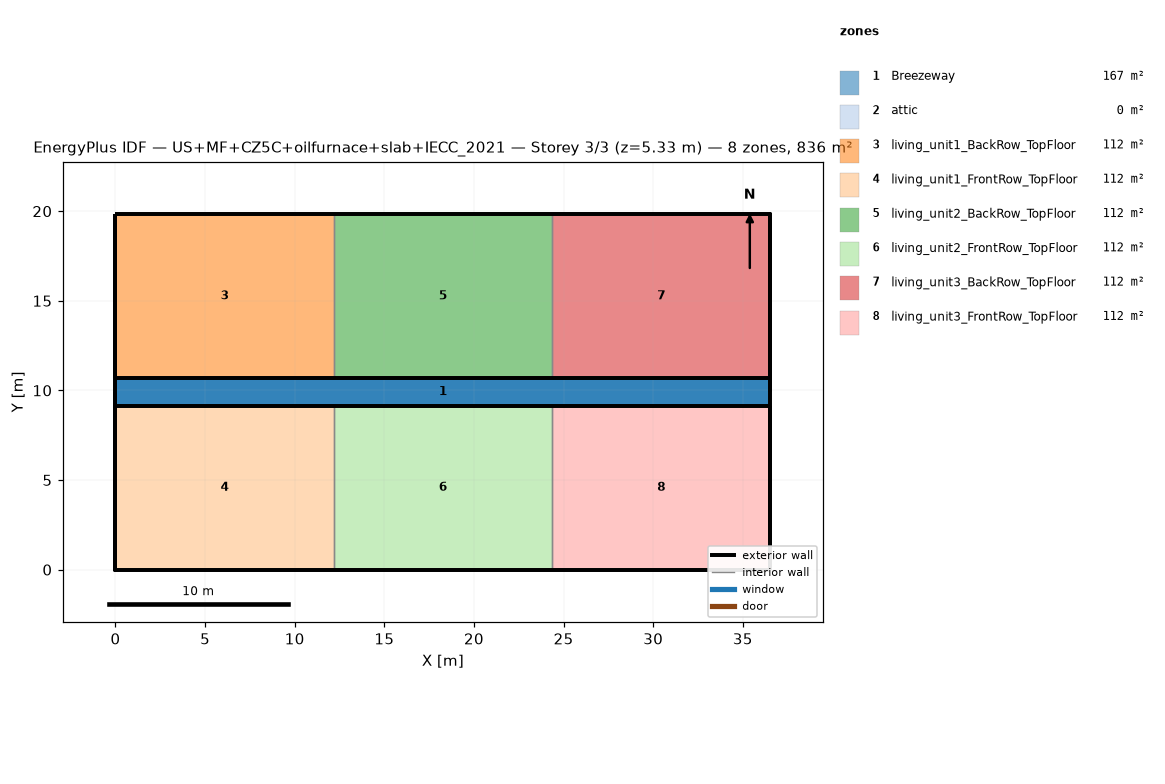
=== STOREY PLAN SPEC (per zone: floor XY polygon, exterior-wall plan segments, windows/doors) ===
zone 1: Breezeway  (167.0 m²)
  floor: (36.54, 9.16) (0.00, 9.16) (0.00, 10.68) (36.54, 10.68)
  floor: (36.54, 9.16) (0.00, 9.16) (0.00, 10.68) (36.54, 10.68)
  floor: (36.54, 9.16) (0.00, 9.16) (0.00, 10.68) (36.54, 10.68)
zone 2: attic  (0.0 m²)
  exterior wall: (36.54, 0.00) – (36.54, 19.84) – (36.54, 9.92)  [29.8 m]
  exterior wall: (0.00, 19.84) – (0.00, 0.00) – (0.00, 9.92)  [29.8 m]
zone 3: living_unit1_BackRow_TopFloor  (111.5 m²)
  floor: (12.18, 10.68) (0.00, 10.68) (0.00, 19.84) (12.18, 19.84)
  exterior wall: (12.18, 19.84) – (0.00, 19.84)  [12.2 m]
  exterior wall: (0.00, 19.84) – (0.00, 10.68)  [9.2 m]
  exterior wall: (0.00, 10.68) – (12.18, 10.68)  [12.2 m]
  interior walls: 1
zone 4: living_unit1_FrontRow_TopFloor  (111.5 m²)
  floor: (12.18, 0.00) (0.00, 0.00) (0.00, 9.16) (12.18, 9.16)
  exterior wall: (0.00, 0.00) – (12.18, 0.00)  [12.2 m]
  exterior wall: (0.00, 9.16) – (0.00, 0.00)  [9.2 m]
  exterior wall: (12.18, 9.16) – (0.00, 9.16)  [12.2 m]
  interior walls: 1
zone 5: living_unit2_BackRow_TopFloor  (111.5 m²)
  floor: (24.36, 10.68) (12.18, 10.68) (12.18, 19.84) (24.36, 19.84)
  exterior wall: (12.18, 10.68) – (24.36, 10.68)  [12.2 m]
  exterior wall: (24.36, 19.84) – (12.18, 19.84)  [12.2 m]
  interior walls: 2
zone 6: living_unit2_FrontRow_TopFloor  (111.5 m²)
  floor: (24.36, 0.00) (12.18, 0.00) (12.18, 9.16) (24.36, 9.16)
  exterior wall: (12.18, 0.00) – (24.36, 0.00)  [12.2 m]
  exterior wall: (24.36, 9.16) – (12.18, 9.16)  [12.2 m]
  interior walls: 2
zone 7: living_unit3_BackRow_TopFloor  (111.5 m²)
  floor: (36.54, 10.68) (24.36, 10.68) (24.36, 19.84) (36.54, 19.84)
  exterior wall: (36.54, 10.68) – (36.54, 19.84)  [9.2 m]
  exterior wall: (36.54, 19.84) – (24.36, 19.84)  [12.2 m]
  exterior wall: (24.36, 10.68) – (36.54, 10.68)  [12.2 m]
  interior walls: 1
zone 8: living_unit3_FrontRow_TopFloor  (111.5 m²)
  floor: (36.54, 0.00) (24.36, 0.00) (24.36, 9.16) (36.54, 9.16)
  exterior wall: (24.36, 0.00) – (36.54, 0.00)  [12.2 m]
  exterior wall: (36.54, 0.00) – (36.54, 9.16)  [9.2 m]
  exterior wall: (36.54, 9.16) – (24.36, 9.16)  [12.2 m]
  interior walls: 1

=== DERIVED (storey summary) ===
Building: US+MF+CZ5C+oilfurnace+slab+IECC_2021
Storey: 3 of 3  (floor level z = 5.33 m)
Storey gross floor area: 836.2 m²
Zones on this storey: 8
  - Breezeway: floor 167.0 m²
  - attic: floor 0.0 m²; exterior wall 59.5 m (81.9 m²); WWR 0.0%
  - living_unit1_BackRow_TopFloor: floor 111.5 m²; exterior wall 33.5 m (86.9 m²); WWR 0.0%
  - living_unit1_FrontRow_TopFloor: floor 111.5 m²; exterior wall 33.5 m (86.9 m²); WWR 0.0%
  - living_unit2_BackRow_TopFloor: floor 111.5 m²; exterior wall 24.4 m (63.1 m²); WWR 0.0%
  - living_unit2_FrontRow_TopFloor: floor 111.5 m²; exterior wall 24.4 m (63.1 m²); WWR 0.0%
  - living_unit3_BackRow_TopFloor: floor 111.5 m²; exterior wall 33.5 m (86.9 m²); WWR 0.0%
  - living_unit3_FrontRow_TopFloor: floor 111.5 m²; exterior wall 33.5 m (86.9 m²); WWR 0.0%
Zone adjacency (shared interzone walls):
  - living_unit1_BackRow_TopFloor ↔ living_unit2_BackRow_TopFloor
  - living_unit1_FrontRow_TopFloor ↔ living_unit2_FrontRow_TopFloor
  - living_unit2_BackRow_TopFloor ↔ living_unit3_BackRow_TopFloor
  - living_unit2_FrontRow_TopFloor ↔ living_unit3_FrontRow_TopFloor